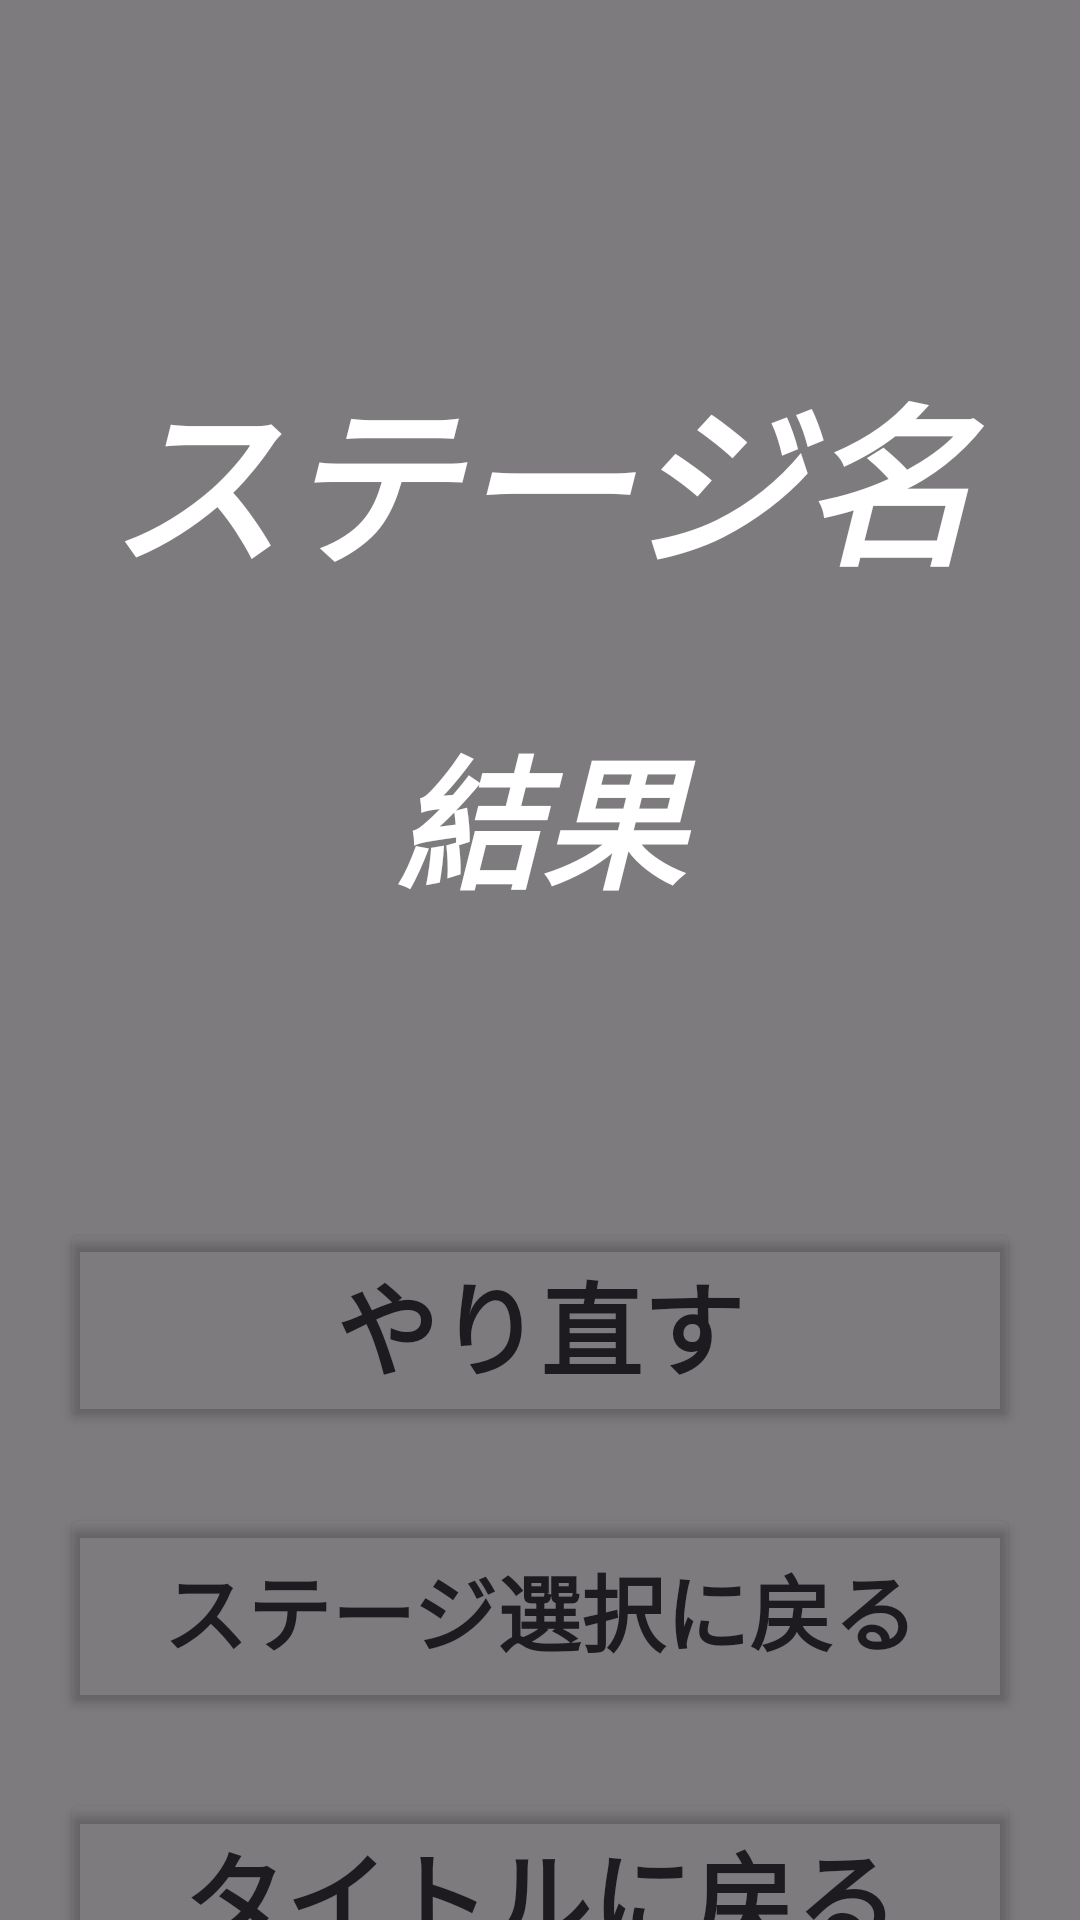

Write the Android layout XML for this screen, with the resource values it uses.
<!-- AndroidManifest.xml: application theme Theme.Test -->
<!-- res/layout/dialog_result.xml -->
<?xml version="1.0" encoding="utf-8"?>
<LinearLayout xmlns:android="http://schemas.android.com/apk/res/android"
    xmlns:tools="http://schemas.android.com/tools"
    android:layout_width="match_parent"
    android:layout_height="wrap_content"
    android:background="#80000000"
    android:orientation="vertical">

    <View
        android:id="@+id/view6"
        android:layout_width="match_parent"
        android:layout_height="105dp" />

    <TextView
        android:id="@+id/stagename"
        android:layout_width="match_parent"
        android:layout_height="75dp"
        android:layout_margin="12dp"
        android:text="ステージ名"
        android:textAlignment="center"
        android:textColor="#FFFFFF"
        android:textSize="58sp"
        android:textStyle="bold|italic"
        tools:ignore="HardcodedText" />

    <View
        android:id="@+id/view7"
        android:layout_width="match_parent"
        android:layout_height="21dp" />

    <TextView
        android:id="@+id/result"
        android:layout_width="match_parent"
        android:layout_height="75dp"
        android:layout_margin="12dp"
        android:text="結果"
        android:textAlignment="center"
        android:textColor="#FFFFFF"
        android:textSize="48sp"
        android:textStyle="bold|italic"
        tools:ignore="HardcodedText" />

    <View
        android:id="@+id/view8"
        android:layout_width="match_parent"
        android:layout_height="70dp" />

    <Button
        android:id="@+id/result_retry"
        android:layout_width="320dp"
        android:layout_height="71dp"
        android:layout_gravity="center"
        android:layout_margin="12dp"
        android:backgroundTint="#00000000"
        android:text="やり直す"
        android:textAlignment="center"
        android:textAllCaps="false"
        android:textSize="34sp"
        android:textStyle="bold"
        tools:ignore="HardcodedText" />

    <Button
        android:id="@+id/result_selectstage"
        android:layout_width="320dp"
        android:layout_height="71dp"
        android:layout_gravity="center"
        android:layout_margin="12dp"
        android:backgroundTint="#00000000"
        android:text="ステージ選択に戻る"
        android:textAlignment="center"
        android:textAllCaps="false"
        android:textSize="28sp"
        android:textStyle="bold"
        tools:ignore="HardcodedText" />

    <Button
        android:id="@+id/result_title"
        android:layout_width="320dp"
        android:layout_height="71dp"
        android:layout_gravity="center"
        android:layout_margin="12dp"
        android:backgroundTint="#00000000"
        android:text="タイトルに戻る"
        android:textAlignment="center"
        android:textAllCaps="false"
        android:textSize="34sp"
        android:textStyle="bold"
        tools:ignore="HardcodedText" />

    <View
        android:id="@+id/view9"
        android:layout_width="match_parent"
        android:layout_height="match_parent" />

</LinearLayout>
<!-- resources referenced by this layout -->
<resources>
  <style name="Theme.Test" parent="Base.Theme.Test" />
  <style name="Base.Theme.Test" parent="Theme.Material3.DayNight.NoActionBar">
          <item name="colorPrimary">#00B612</item>
          <item name="colorPrimaryDark">#FFBF00</item>
          <item name="colorAccent">#777777</item>
      </style>
</resources>
